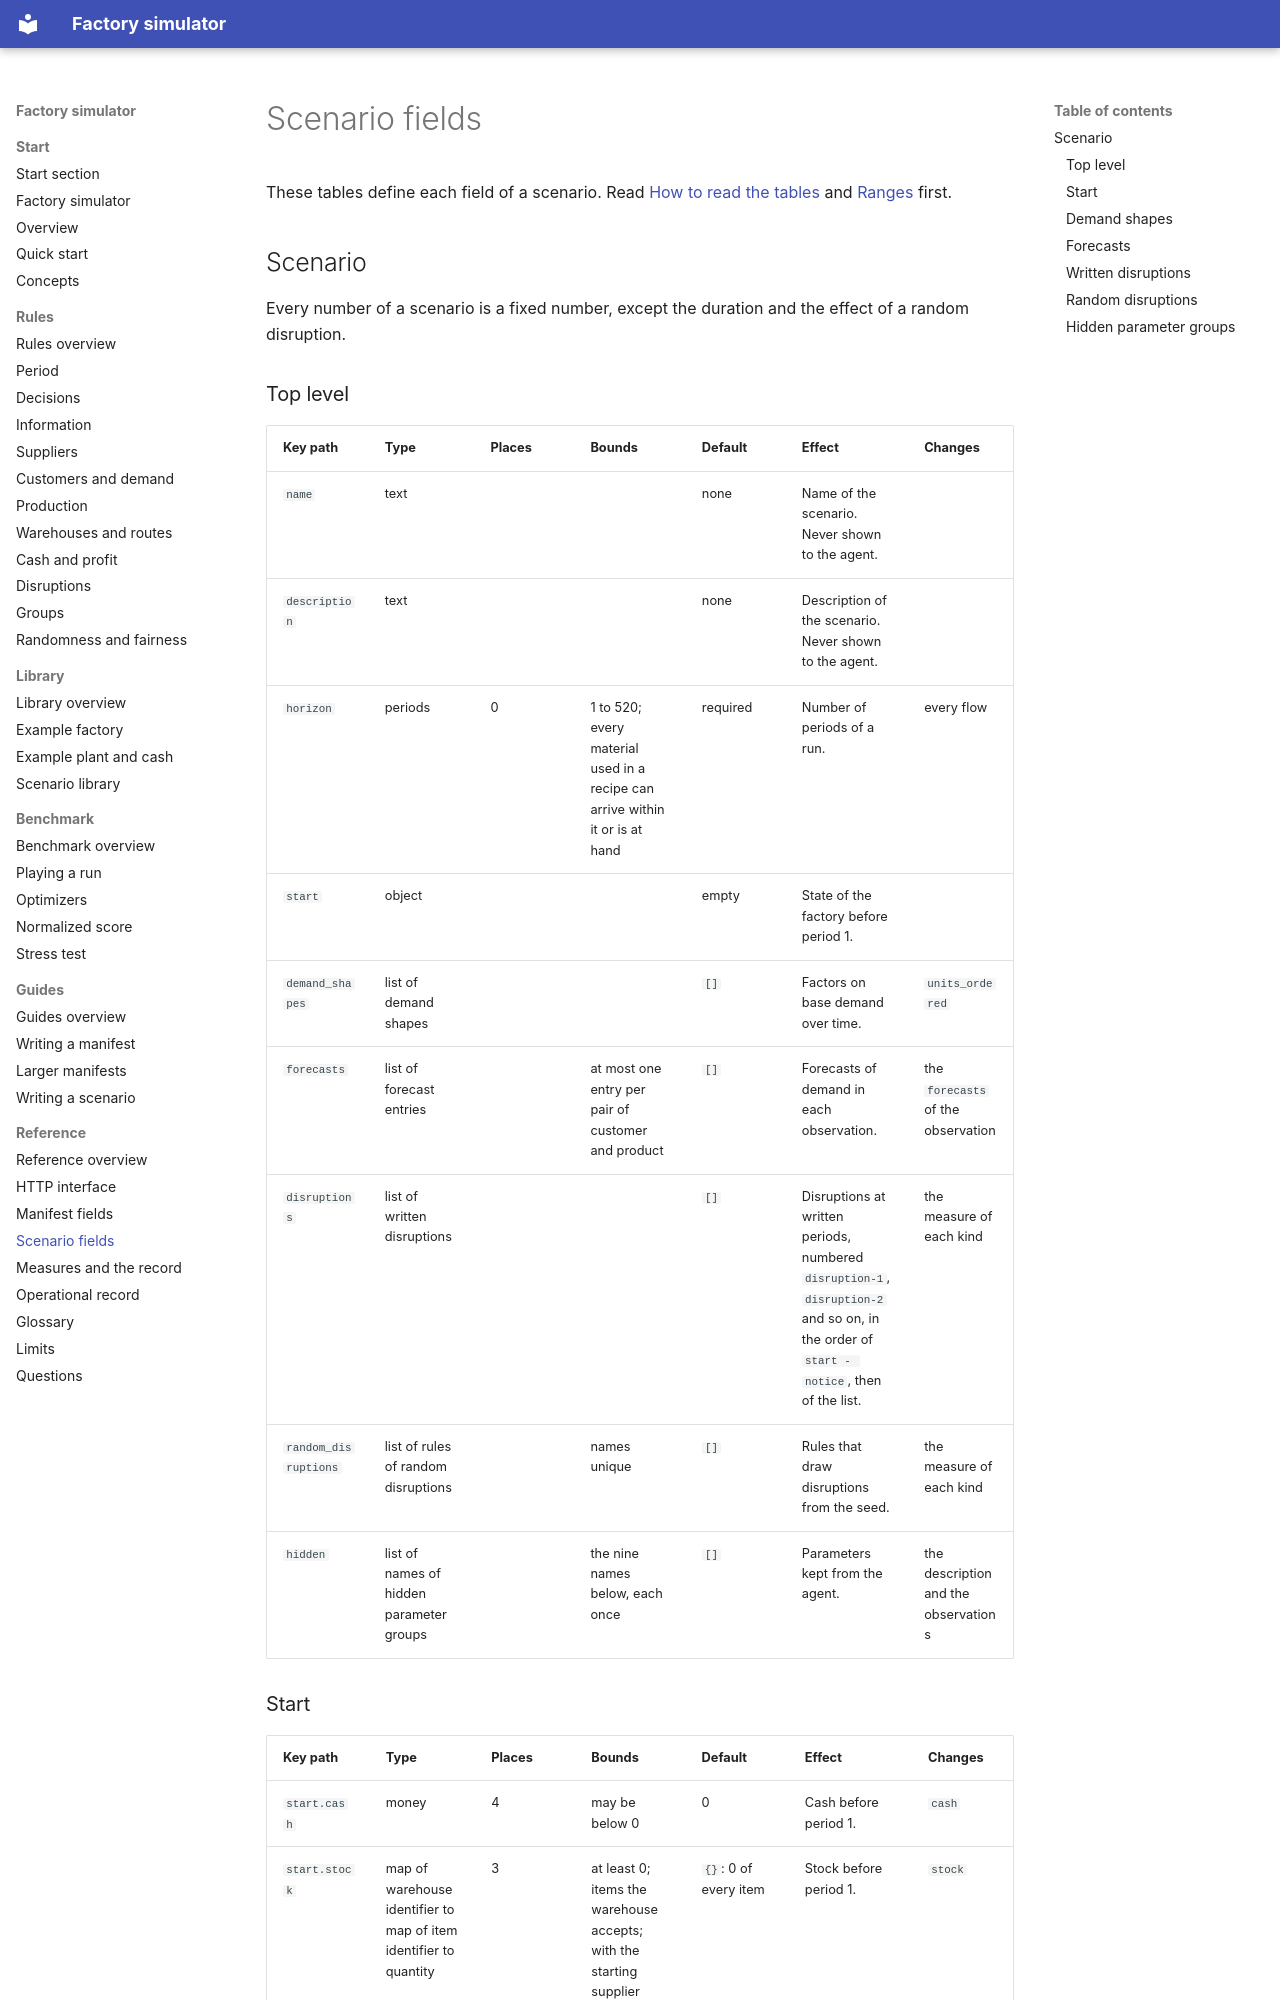

repository: mchojna/factory-simulator · page: reference/scenario-fields/index.html · generator: mkdocs

# Scenario fields

These tables define each field of a scenario. Read
[How to read the tables](manifest-fields.md#how-to-read-the-tables) and
[Ranges](manifest-fields.md#ranges) first.

## Scenario

Every number of a scenario is a fixed number, except the duration and the effect of a
random disruption.

### Top level

| Key path | Type | Places | Bounds | Default | Effect | Changes |
| --- | --- | --- | --- | --- | --- | --- |
| `name` | text | | | none | Name of the scenario. Never shown to the agent. | |
| `description` | text | | | none | Description of the scenario. Never shown to the agent. | |
| `horizon` | periods | 0 | 1 to 520; every material used in a recipe can arrive within it or is at hand | required | Number of periods of a run. | every flow |
| `start` | object | | | empty | State of the factory before period 1. | |
| `demand_shapes` | list of demand shapes | | | `[]` | Factors on base demand over time. | `units_ordered` |
| `forecasts` | list of forecast entries | | at most one entry per pair of customer and product | `[]` | Forecasts of demand in each observation. | the `forecasts` of the observation |
| `disruptions` | list of written disruptions | | | `[]` | Disruptions at written periods, numbered `disruption-1`, `disruption-2` and so on, in the order of `start - notice`, then of the list. | the measure of each kind |
| `random_disruptions` | list of rules of random disruptions | | names unique | `[]` | Rules that draw disruptions from the seed. | the measure of each kind |
| `hidden` | list of names of hidden parameter groups | | the nine names below, each once | `[]` | Parameters kept from the agent. | the description and the observations |
